Labelled photos from "DATA SET", an image-classification folder in Vishalini-27/parallelANN. The possible labels are: healthy, anthracnose, phytophthora blight, brown spot, black spot, others.

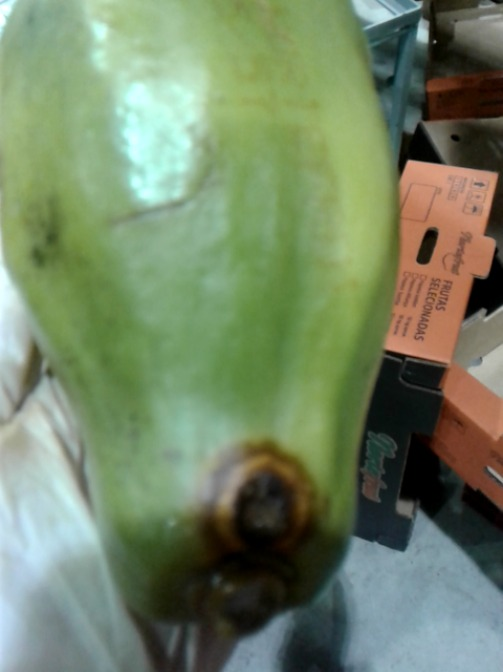
Label: anthracnose

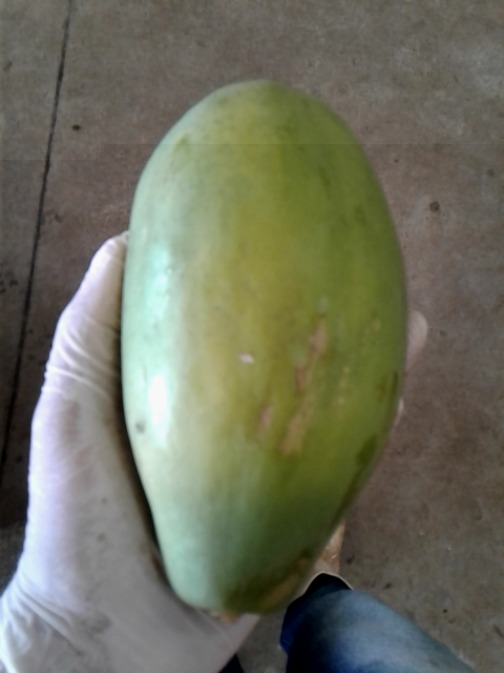
Label: others

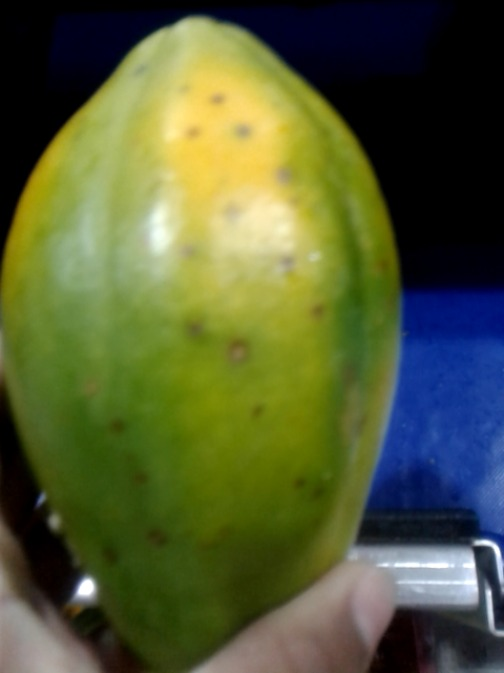
Label: black spot

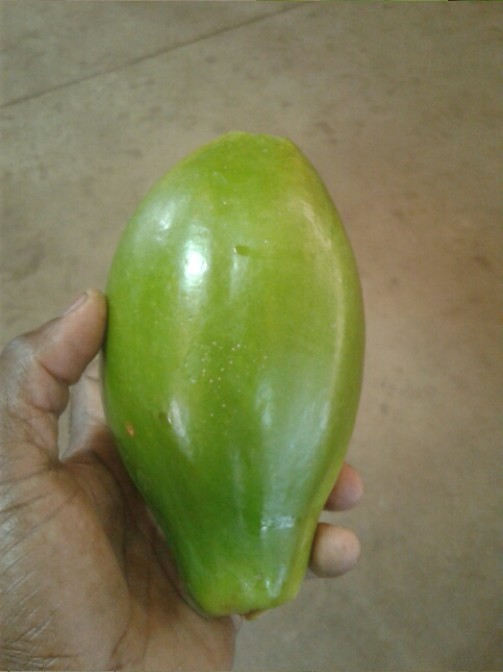
Label: healthy

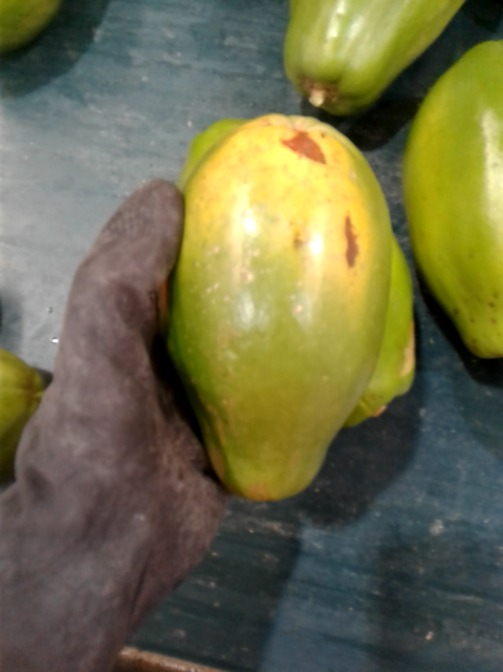
Label: brown spot

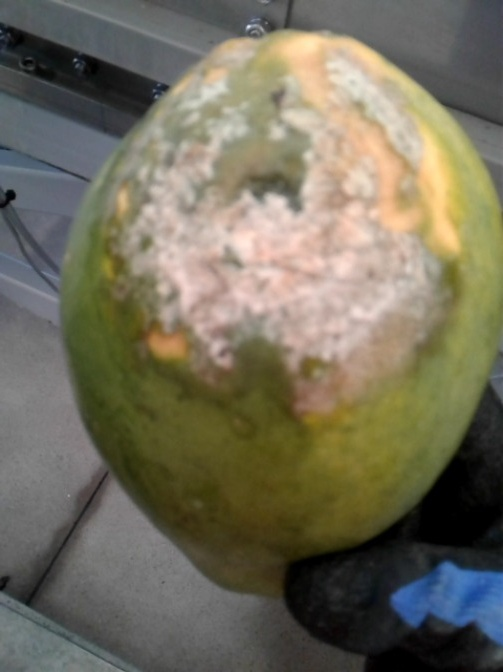
Label: phytophthora blight
